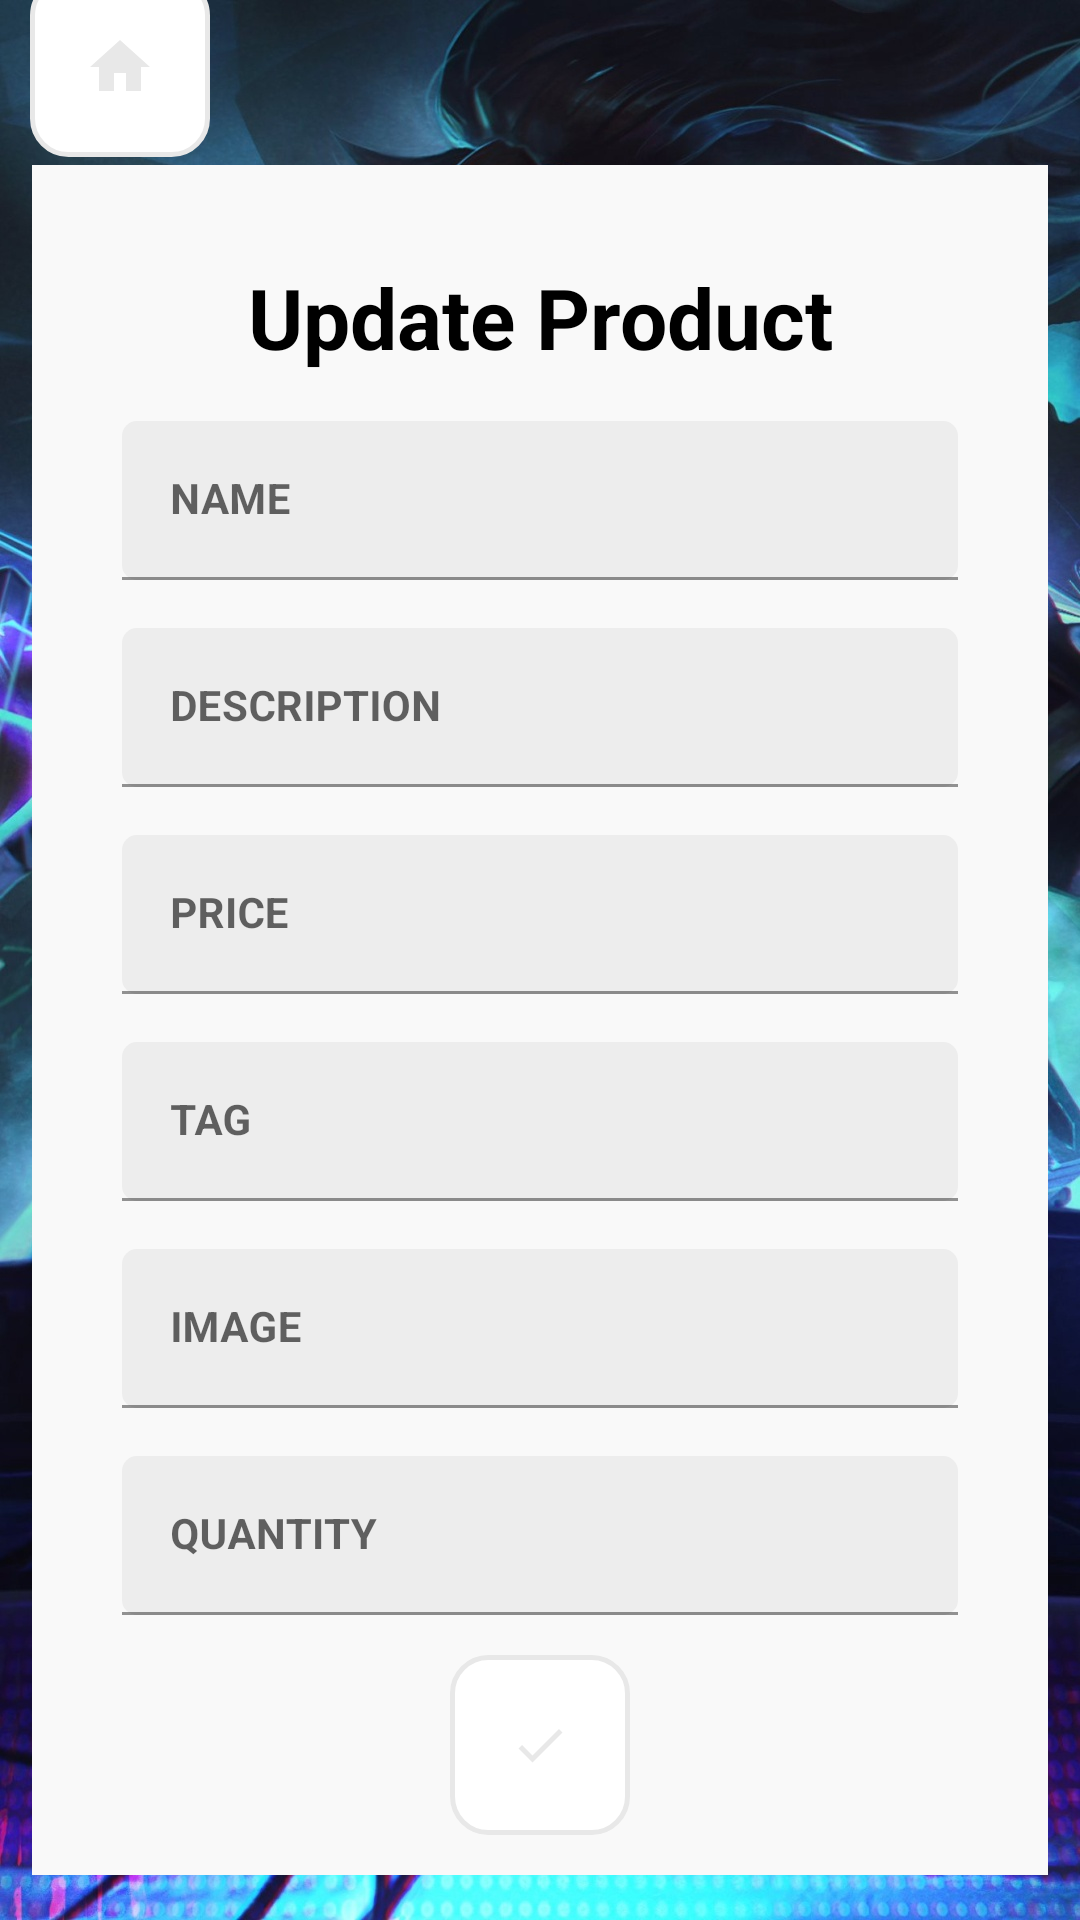

Write the Android layout XML for this screen, with the resource values it uses.
<!-- AndroidManifest.xml: application theme Theme.Esport -->
<!-- res/layout/activity_update_product.xml -->
<?xml version="1.0" encoding="utf-8"?>
<androidx.constraintlayout.widget.ConstraintLayout xmlns:android="http://schemas.android.com/apk/res/android"
    xmlns:app="http://schemas.android.com/apk/res-auto"
    xmlns:tools="http://schemas.android.com/tools"
    android:layout_width="match_parent"
    android:layout_height="match_parent"
    tools:context=".view.UpdateProductActivity"
    android:background="@drawable/update_product"
    >
    <ImageView
        android:layout_width="match_parent"
        android:layout_height="80dp"
        android:src="@drawable/logo"
        android:id="@+id/logo"
        app:layout_constraintEnd_toEndOf="parent"
        app:layout_constraintStart_toStartOf="parent"
        app:layout_constraintTop_toTopOf="parent" />

    <ImageView
        android:id="@+id/adminBtnHomeEdit"
        android:layout_width="60dp"
        android:layout_height="60dp"
        android:layout_marginStart="10dp"
        android:layout_marginTop="10dp"
        android:layout_marginBottom="21dp"
        android:background="@drawable/signinbutton"
        android:gravity="center"
        android:padding="18dp"
        android:src="@drawable/ic_baseline_home_24"
        app:layout_constraintBottom_toTopOf="@+id/formLayout"
        app:layout_constraintStart_toStartOf="parent"
        app:layout_constraintTop_toTopOf="parent" />

    <androidx.constraintlayout.widget.ConstraintLayout
        android:id="@+id/formLayout"
        android:layout_width="match_parent"
        android:layout_height="570dp"
        android:layout_marginStart="32px"
        android:layout_marginEnd="32px"
        android:layout_marginBottom="40dp"
        android:background="@color/background"
        android:paddingHorizontal="30dp"
        android:paddingTop="32dp"
        app:layout_constraintBottom_toBottomOf="parent"
        app:layout_constraintEnd_toEndOf="parent"
        app:layout_constraintStart_toStartOf="parent"
        app:layout_constraintTop_toBottomOf="@+id/logo">

        <TextView
            android:id="@+id/title"
            android:layout_width="match_parent"
            android:layout_height="wrap_content"
            android:gravity="center"
            android:text="Update Product"
            android:textColor="@color/black"
            android:textSize="28sp"
            android:textStyle="bold"
            app:layout_constraintTop_toTopOf="@+id/formLayout" />

        <com.google.android.material.textfield.TextInputLayout
            android:id="@+id/textField"
            android:layout_width="match_parent"
            android:layout_height="wrap_content"
            android:layout_marginTop="16dp"
            app:layout_constraintEnd_toEndOf="@+id/title"
            app:layout_constraintStart_toStartOf="@+id/title"
            app:layout_constraintTop_toBottomOf="@+id/title">

            <com.google.android.material.textfield.TextInputEditText
                android:id="@+id/editName"
                android:layout_width="match_parent"
                android:layout_height="wrap_content"
                android:background="@drawable/edittextrounded"
                android:hint="NAME"
                android:textColor="@color/black"
                android:textSize="14sp"
                android:textStyle="bold" />

        </com.google.android.material.textfield.TextInputLayout>

        <com.google.android.material.textfield.TextInputLayout
            android:id="@+id/passwordField"
            android:layout_width="match_parent"
            android:layout_height="wrap_content"
            android:layout_marginTop="16dp"
            app:layout_constraintEnd_toEndOf="@+id/textField"
            app:layout_constraintStart_toStartOf="@+id/textField"
            app:layout_constraintTop_toBottomOf="@+id/textField">

            <com.google.android.material.textfield.TextInputEditText
                android:id="@+id/editDescription"
                android:layout_width="match_parent"
                android:layout_height="wrap_content"
                android:background="@drawable/edittextrounded"
                android:hint="DESCRIPTION"
                android:inputType="text"
                android:textColor="@color/black"
                android:textSize="14sp"
                android:textStyle="bold" />
        </com.google.android.material.textfield.TextInputLayout>

        <com.google.android.material.textfield.TextInputLayout
            android:id="@+id/priceField"
            android:layout_width="match_parent"
            android:layout_height="wrap_content"
            android:layout_marginTop="16dp"
            app:layout_constraintEnd_toEndOf="@+id/passwordField"
            app:layout_constraintStart_toStartOf="@+id/passwordField"
            app:layout_constraintTop_toBottomOf="@+id/passwordField">

            <com.google.android.material.textfield.TextInputEditText
                android:id="@+id/editPrice"
                android:layout_width="match_parent"
                android:layout_height="wrap_content"
                android:background="@drawable/edittextrounded"
                android:hint="PRICE"
                android:inputType="numberDecimal"
                android:textColor="@color/black"
                android:textSize="14sp"
                android:textStyle="bold" />
        </com.google.android.material.textfield.TextInputLayout>

        <com.google.android.material.textfield.TextInputLayout
            android:id="@+id/tagField"
            android:layout_width="match_parent"
            android:layout_height="wrap_content"
            android:layout_marginTop="16dp"
            app:layout_constraintEnd_toEndOf="@+id/priceField"
            app:layout_constraintStart_toStartOf="@+id/priceField"
            app:layout_constraintTop_toBottomOf="@+id/priceField">

            <com.google.android.material.textfield.TextInputEditText
                android:id="@+id/editTag"
                android:layout_width="match_parent"
                android:layout_height="wrap_content"
                android:background="@drawable/edittextrounded"
                android:hint="TAG"
                android:inputType="text"
                android:textColor="@color/black"
                android:textSize="14sp"
                android:textStyle="bold" />
        </com.google.android.material.textfield.TextInputLayout>

        <com.google.android.material.textfield.TextInputLayout
            android:id="@+id/imageField"
            android:layout_width="match_parent"
            android:layout_height="wrap_content"
            android:layout_marginTop="16dp"
            app:layout_constraintEnd_toEndOf="@+id/tagField"
            app:layout_constraintStart_toStartOf="@+id/tagField"
            app:layout_constraintTop_toBottomOf="@+id/tagField">

            <com.google.android.material.textfield.TextInputEditText
                android:id="@+id/editImageURL"
                android:layout_width="match_parent"
                android:layout_height="wrap_content"
                android:background="@drawable/edittextrounded"
                android:hint="IMAGE"
                android:inputType="text"
                android:textColor="@color/black"
                android:textSize="14sp"
                android:textStyle="bold" />
        </com.google.android.material.textfield.TextInputLayout>

        <com.google.android.material.textfield.TextInputLayout
            android:id="@+id/quantityField"
            android:layout_width="match_parent"
            android:layout_height="wrap_content"
            android:layout_marginTop="16dp"
            app:layout_constraintEnd_toEndOf="@+id/imageField"
            app:layout_constraintStart_toStartOf="@+id/imageField"
            app:layout_constraintTop_toBottomOf="@+id/imageField">

            <com.google.android.material.textfield.TextInputEditText
                android:id="@+id/editQuantity"
                android:layout_width="match_parent"
                android:layout_height="wrap_content"
                android:background="@drawable/edittextrounded"
                android:hint="QUANTITY"
                android:inputType="number"
                android:textColor="@color/black"
                android:textSize="14sp"
                android:textStyle="bold" />
        </com.google.android.material.textfield.TextInputLayout>

        <ImageView
            android:id="@+id/btnSaveEditProduct"
            android:layout_width="60dp"
            android:layout_height="60dp"
            android:background="@drawable/signinbutton"
            android:gravity="center"
            android:padding="20dp"
            android:src="@drawable/ic_baseline_check_24"
            app:layout_constraintBottom_toBottomOf="parent"
            app:layout_constraintEnd_toEndOf="@+id/quantityField"
            app:layout_constraintStart_toStartOf="@+id/quantityField"
            app:layout_constraintTop_toBottomOf="@+id/quantityField" />
    </androidx.constraintlayout.widget.ConstraintLayout>
</androidx.constraintlayout.widget.ConstraintLayout>
<!-- resources referenced by this layout -->
<resources>
  <color name="background">#F9F9F9</color>
  <color name="black">#FF000000</color>
  <!-- drawable edittextrounded (drawable) -->
  <?xml version="1.0" encoding="utf-8"?>
  <shape xmlns:android="http://schemas.android.com/apk/res/android"
  android:shape="rectangle"
      android:padding="10dp"
      >
      <solid android:color="@color/gray" />
      <corners
          android:bottomRightRadius="5dp"
          android:bottomLeftRadius="5dp"
          android:topLeftRadius="5dp"
          android:topRightRadius="5dp" />
  </shape>
  <!-- drawable ic_baseline_check_24 (drawable) -->
  <vector android:height="24dp" android:tint="#E8E8E8"
      android:viewportHeight="24" android:viewportWidth="24"
      android:width="24dp" xmlns:android="http://schemas.android.com/apk/res/android">
      <path android:fillColor="@android:color/white" android:pathData="M9,16.17L4.83,12l-1.42,1.41L9,19 21,7l-1.41,-1.41z"/>
  </vector>
  <!-- drawable ic_baseline_home_24 (drawable) -->
  <vector android:height="24dp" android:tint="#E8E8E8"
      android:viewportHeight="24" android:viewportWidth="24"
      android:width="24dp" xmlns:android="http://schemas.android.com/apk/res/android">
      <path android:fillColor="@android:color/white" android:pathData="M10,20v-6h4v6h5v-8h3L12,3 2,12h3v8z"/>
  </vector>
  <!-- drawable signinbutton (drawable) -->
  <?xml version="1.0" encoding="utf-8"?>
  <shape xmlns:android="http://schemas.android.com/apk/res/android"
      android:shape="rectangle"
      >
      <solid android:color="@color/white"   />
      <corners
          android:bottomRightRadius="12dp"
          android:bottomLeftRadius="12dp"
          android:topLeftRadius="12dp"
          android:topRightRadius="12dp" />
      <stroke android:width="5px" android:color="@color/gray_border" />
  </shape>
  <!-- drawable update_product: jpg bitmap (drawable, 447951 bytes) -->
  <style name="Theme.Esport" parent="Theme.MaterialComponents.DayNight.NoActionBar">
          
          <item name="colorPrimary">@color/purple_500</item>
          <item name="colorPrimaryVariant">@color/purple_700</item>
          <item name="colorOnPrimary">@color/white</item>
          
          <item name="colorSecondary">@color/teal_200</item>
          <item name="colorSecondaryVariant">@color/teal_700</item>
          <item name="colorOnSecondary">@color/black</item>
          
          <item name="android:statusBarColor">?attr/colorPrimaryVariant</item>
          
      </style>
  <color name="gray">#EDEDED</color>
  <color name="white">#FFFFFFFF</color>
  <color name="gray_border">#E8E8E8</color>
  <color name="purple_500">#FF6200EE</color>
  <color name="purple_700">#FF3700B3</color>
  <color name="teal_200">#FF03DAC5</color>
  <color name="teal_700">#FF018786</color>
</resources>
